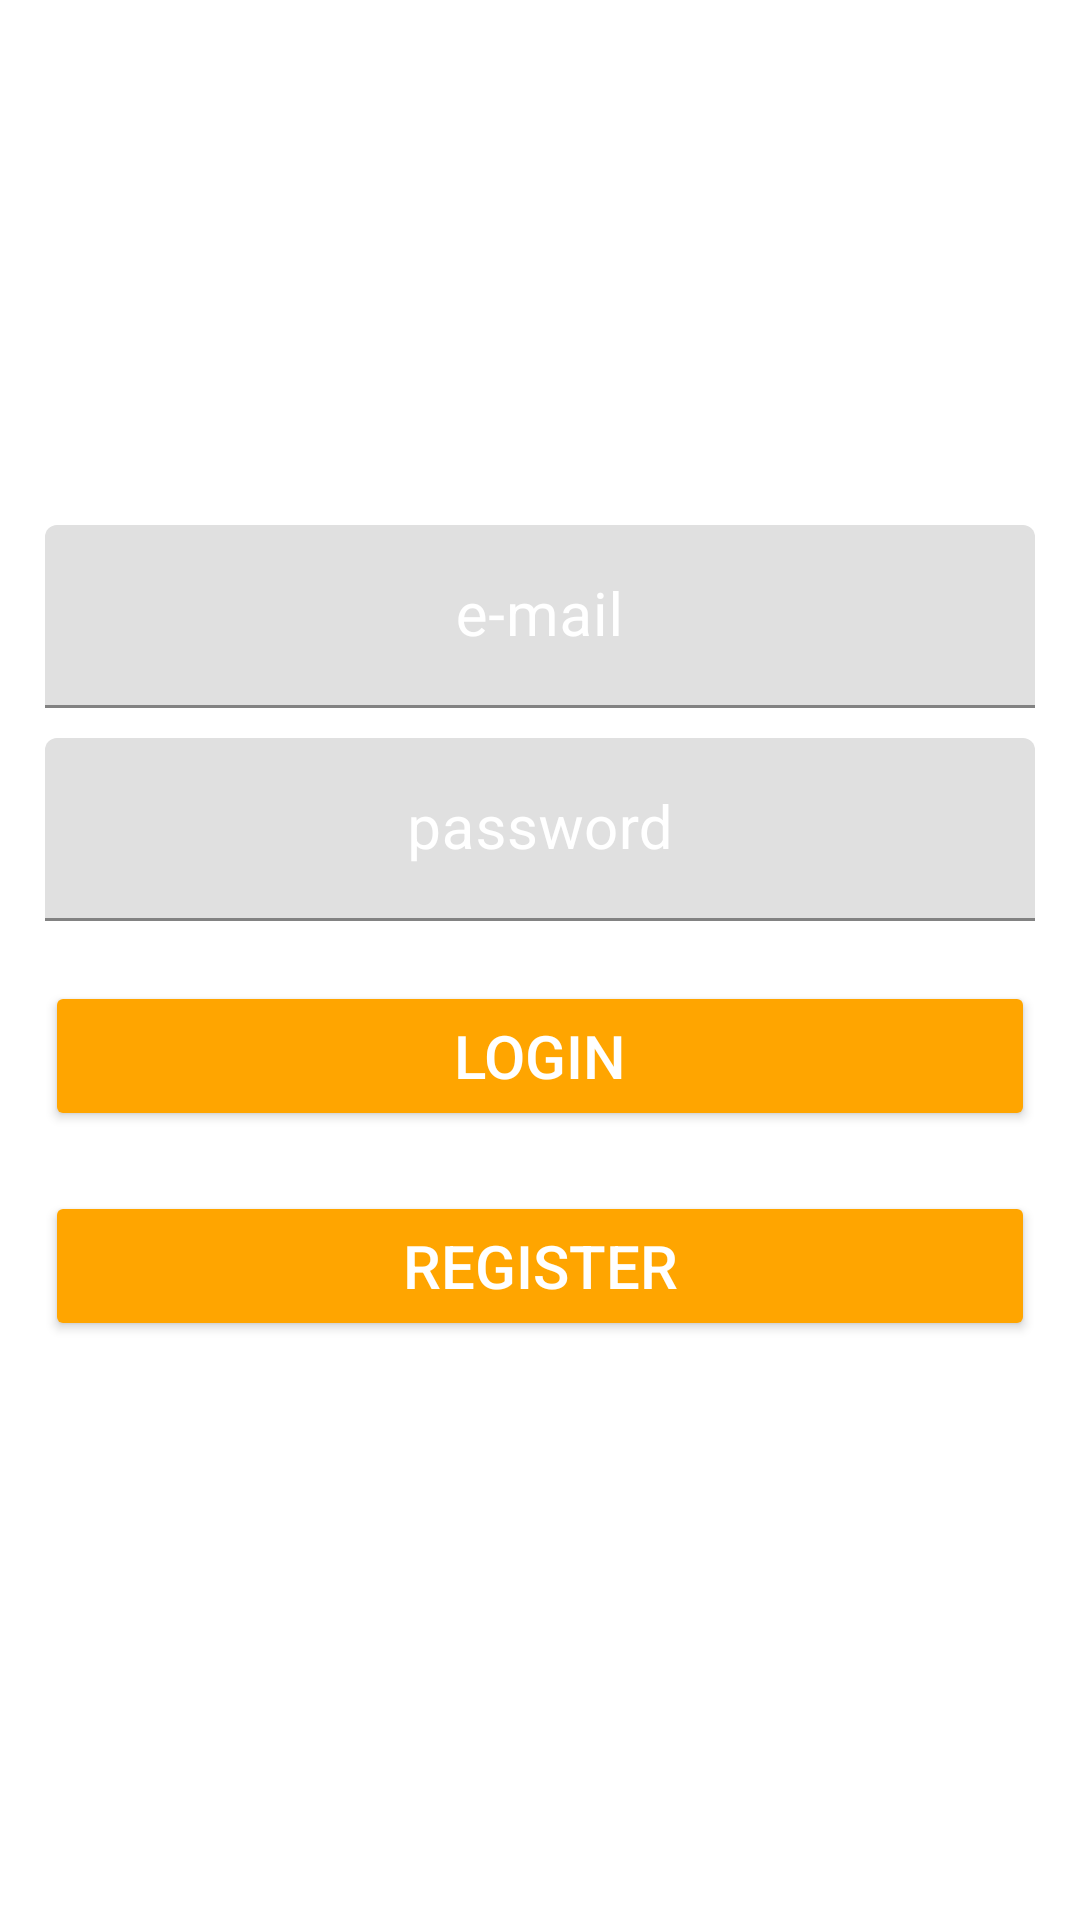

Reconstruct the res/layout file that produces this screen, plus the resources it refers to.
<!-- AndroidManifest.xml: application theme Theme.SignUpForms -->
<!-- res/layout/activity_login_form.xml -->
<?xml version="1.0" encoding="utf-8"?>
<LinearLayout xmlns:android="http://schemas.android.com/apk/res/android"
    xmlns:app="http://schemas.android.com/apk/res-auto"
    xmlns:tools="http://schemas.android.com/tools"
    android:layout_width="match_parent"
    android:layout_height="match_parent"
    android:orientation="vertical"
    android:padding="15dp"
    tools:context=".LoginForm">

    <ImageView
        android:layout_width="match_parent"
        android:layout_height="150dp"
        android:padding="10dp"
        android:src="@drawable/login_image"
        ></ImageView>

    <com.google.android.material.textfield.TextInputLayout
        android:layout_width="match_parent"
        android:layout_height="wrap_content"
        android:focusable="true"
        android:focusableInTouchMode="true"
        android:textColorHint="@color/white">

        <EditText
            android:gravity="center"
            android:layout_width="match_parent"
            android:layout_height="wrap_content"
            android:ems="10"
            android:hint="e-mail"
            android:inputType="textEmailAddress"
            android:textSize="20sp"
            android:layout_marginTop="10dp"
            />
    </com.google.android.material.textfield.TextInputLayout>

    <com.google.android.material.textfield.TextInputLayout
        android:layout_width="match_parent"
        android:layout_height="wrap_content"
        android:focusable="true"
        android:focusableInTouchMode="true"
        android:textColorHint="@color/white">

        <EditText
            android:gravity="center"
            android:layout_width="match_parent"
            android:layout_height="wrap_content"
            android:ems="10"
            android:hint="password"
            android:inputType="textPassword"
            android:textSize="20sp"
            android:layout_marginTop="10dp"
            />
    </com.google.android.material.textfield.TextInputLayout>
    <Button
        android:layout_width="match_parent"
        android:layout_height="50dp"
        android:text="Login"
        android:textSize="20sp"
        android:layout_marginTop="20dp"
        android:backgroundTint="@color/orange"
        android:textColor="@color/white"
        ></Button>

    <Button
        android:id="@+id/register"
        android:layout_width="match_parent"
        android:layout_height="50dp"
        android:text="Register"
        android:textSize="20sp"
        android:layout_marginTop="20dp"
        android:backgroundTint="@color/orange"
        android:textColor="@color/white"
        ></Button>
</LinearLayout>
<!-- resources referenced by this layout -->
<resources>
  <color name="orange">#ffa500</color>
  <color name="white">#FFFFFFFF</color>
  <style name="Theme.SignUpForms" parent="Theme.MaterialComponents.DayNight.DarkActionBar">
          
          <item name="colorPrimary">@color/purple_500</item>
          <item name="colorPrimaryVariant">@color/purple_700</item>
          <item name="colorOnPrimary">@color/white</item>
          
          <item name="colorSecondary">@color/teal_200</item>
          <item name="colorSecondaryVariant">@color/teal_700</item>
          <item name="colorOnSecondary">@color/black</item>
          
          <item name="android:statusBarColor" tools:targetApi="l">?attr/colorPrimaryVariant</item>
          
      </style>
  <color name="purple_500">#FF6200EE</color>
  <color name="purple_700">#FF3700B3</color>
  <color name="teal_200">#FF03DAC5</color>
  <color name="teal_700">#FF018786</color>
  <color name="black">#FF000000</color>
</resources>
